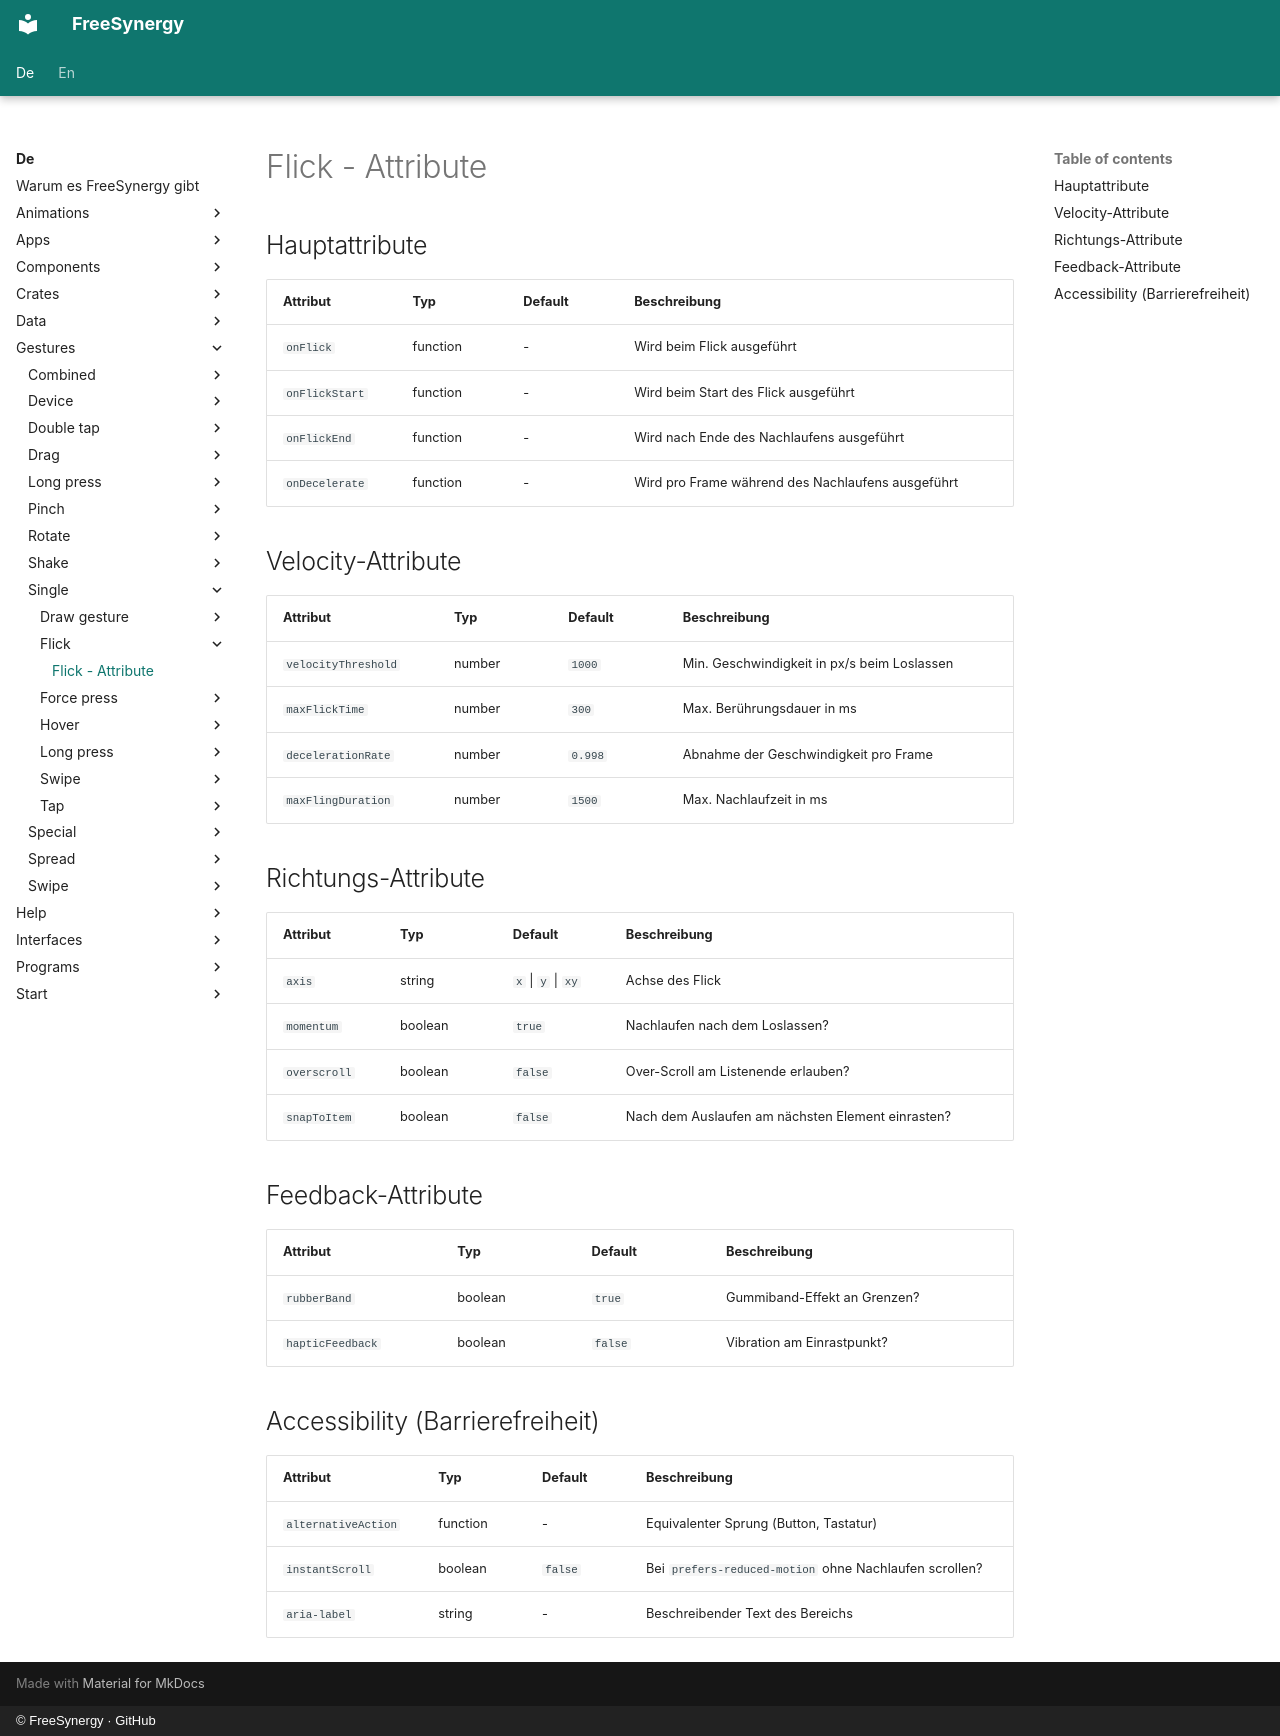

repository: FreeSynergy/fs-documentation · page: de/gestures/single/flick/attributes/index.html · generator: mkdocs · copyright: © FreeSynergy · GitHub

# Flick - Attribute

## Hauptattribute

| Attribut | Typ | Default | Beschreibung |
|----------|-----|---------|--------------|
| `onFlick` | function | - | Wird beim Flick ausgeführt |
| `onFlickStart` | function | - | Wird beim Start des Flick ausgeführt |
| `onFlickEnd` | function | - | Wird nach Ende des Nachlaufens ausgeführt |
| `onDecelerate` | function | - | Wird pro Frame während des Nachlaufens ausgeführt |

## Velocity-Attribute

| Attribut | Typ | Default | Beschreibung |
|----------|-----|---------|--------------|
| `velocityThreshold` | number | `1000` | Min. Geschwindigkeit in px/s beim Loslassen |
| `maxFlickTime` | number | `300` | Max. Berührungsdauer in ms |
| `decelerationRate` | number | `0.998` | Abnahme der Geschwindigkeit pro Frame |
| `maxFlingDuration` | number | `1500` | Max. Nachlaufzeit in ms |

## Richtungs-Attribute

| Attribut | Typ | Default | Beschreibung |
|----------|-----|---------|--------------|
| `axis` | string | `x` \| `y` \| `xy` | Achse des Flick |
| `momentum` | boolean | `true` | Nachlaufen nach dem Loslassen? |
| `overscroll` | boolean | `false` | Over-Scroll am Listenende erlauben? |
| `snapToItem` | boolean | `false` | Nach dem Auslaufen am nächsten Element einrasten? |

## Feedback-Attribute

| Attribut | Typ | Default | Beschreibung |
|----------|-----|---------|--------------|
| `rubberBand` | boolean | `true` | Gummiband-Effekt an Grenzen? |
| `hapticFeedback` | boolean | `false` | Vibration am Einrastpunkt? |

## Accessibility (Barrierefreiheit)

| Attribut | Typ | Default | Beschreibung |
|----------|-----|---------|--------------|
| `alternativeAction` | function | - | Equivalenter Sprung (Button, Tastatur) |
| `instantScroll` | boolean | `false` | Bei `prefers-reduced-motion` ohne Nachlaufen scrollen? |
| `aria-label` | string | - | Beschreibender Text des Bereichs |
